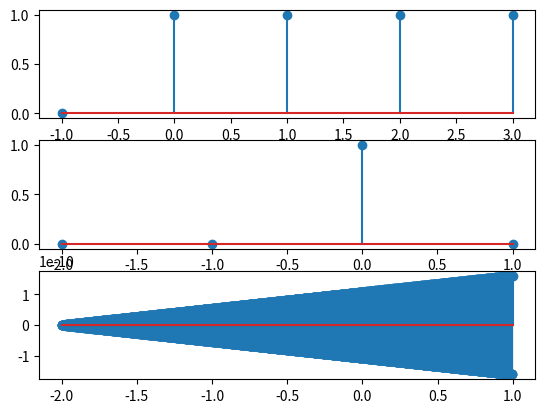

Here is the Python script that generated this plot:
import numpy as np
import matplotlib.pyplot as plt

def degrau_unitario(inicio, fim):
    sinal = [1 if i >= 0 else 0 for i in range(inicio, fim)]
    return np.array(sinal)

def impulso_unitario(inicio, fim):
    sinal = [1 if i == 0 else 0 for i in range(inicio, fim)]
    return np.array(sinal)

def sinusoidal(n, f, ganho=1, fi=0):
    sinal = ganho*np.sin(2*np.pi*f*n + fi)
    return sinal

if __name__ == "__main__":
    degrau = degrau_unitario(-1, 4)
    print(degrau)
    impulso = impulso_unitario(-2, 2)
    print(impulso)

    inicio = -2
    fim = 1
    freq_amostragem = 800
    ts = 1/freq_amostragem
    n = np.arange(inicio, fim, ts)
    sin_teste = sinusoidal(n, 400)

    fig, (ax1, ax2, ax3) = plt.subplots(3, 1)
    ax1.stem(np.arange(-1, 4, 1), degrau)
    ax2.stem(np.arange(-2, 2, 1), impulso)
    ax3.stem(n, sin_teste)
    plt.show()
